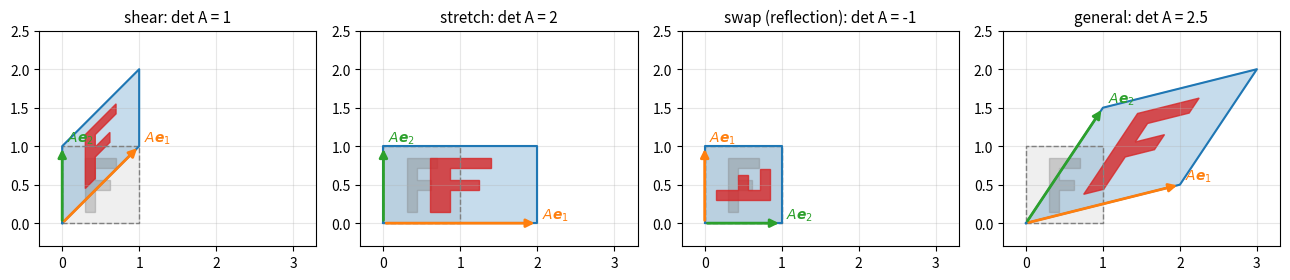

The script that saved this image:
import numpy as np
import matplotlib.pyplot as plt

# A letter "F" inside the unit square: its image shows whether orientation is kept
F = np.array([[0.3, 0.15], [0.3, 0.85], [0.7, 0.85], [0.7, 0.72], [0.43, 0.72],
              [0.43, 0.56], [0.62, 0.56], [0.62, 0.43], [0.43, 0.43], [0.43, 0.15], [0.3, 0.15]])
square = np.array([[0, 0], [1, 0], [1, 1], [0, 1], [0, 0]], dtype=float)

cases = [
    ("shear", np.array([[1.0, 0.0], [1.0, 1.0]])),
    ("stretch", np.array([[2.0, 0.0], [0.0, 1.0]])),
    ("swap (reflection)", np.array([[0.0, 1.0], [1.0, 0.0]])),
    ("general", np.array([[2.0, 1.0], [0.5, 1.5]])),
]

fig, axes = plt.subplots(1, 4, figsize=(13, 3.9))
for ax, (name, A) in zip(axes, cases):
    img = square @ A.T
    ax.fill(square[:, 0], square[:, 1], color="gray", alpha=0.12)
    ax.plot(square[:, 0], square[:, 1], color="gray", lw=1, ls="--")
    ax.fill(img[:, 0], img[:, 1], color="C0", alpha=0.25)
    ax.plot(img[:, 0], img[:, 1], color="C0", lw=1.5)
    ax.fill(F[:, 0], F[:, 1], color="gray", alpha=0.35)
    Fi = F @ A.T
    ax.fill(Fi[:, 0], Fi[:, 1], color="C3", alpha=0.8)
    for col, color, label in [(A[:, 0], "C1", r"$A\boldsymbol{e}_1$"), (A[:, 1], "C2", r"$A\boldsymbol{e}_2$")]:
        ax.annotate("", xy=col, xytext=(0, 0),
                    arrowprops=dict(arrowstyle="-|>", color=color, lw=2, mutation_scale=12))
        ax.text(col[0] + 0.06, col[1] + 0.06, label, color=color, fontsize=10)
    ax.set_title(f"{name}: det A = {np.linalg.det(A):.3g}", fontsize=11)
    ax.set_aspect("equal")
    ax.set_xlim(-0.3, 3.3)
    ax.set_ylim(-0.3, 2.5)
    ax.grid(True, alpha=0.3)
fig.tight_layout()
